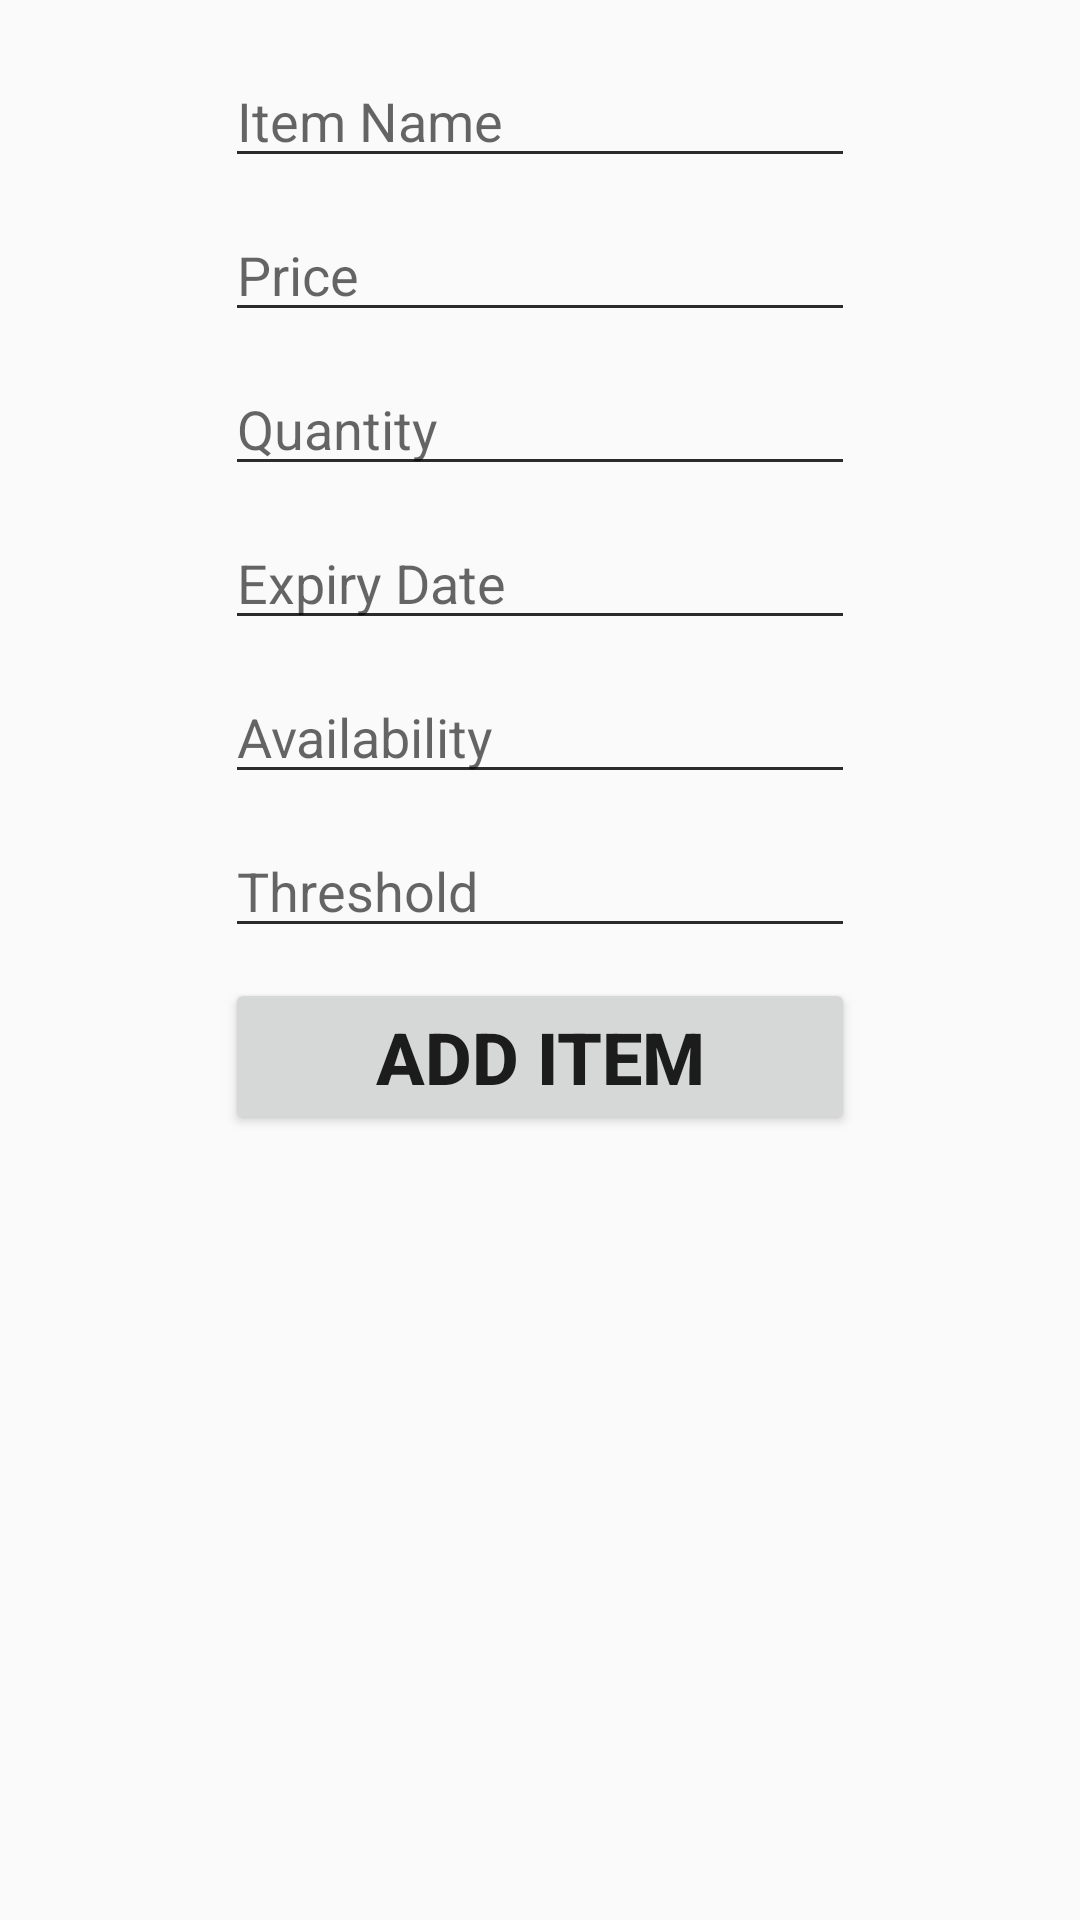

Reconstruct the res/layout file that produces this screen, plus the resources it refers to.
<!-- AndroidManifest.xml: application theme AppTheme -->
<!-- res/layout/fragment_inventory_add_new.xml -->
<?xml version="1.0" encoding="utf-8"?>
<FrameLayout xmlns:android="http://schemas.android.com/apk/res/android"
    xmlns:tools="http://schemas.android.com/tools"
    android:layout_width="match_parent"
    android:layout_height="match_parent"
    xmlns:app="http://schemas.android.com/apk/res-auto"
    tools:context=".Fragment.InventoryAddNewFragment">

    
    <android.support.constraint.ConstraintLayout
        android:layout_width="match_parent"
        android:layout_height="match_parent">


        <LinearLayout
            android:layout_width="match_parent"
            android:layout_height="match_parent"
            android:orientation="vertical">

            <LinearLayout
                android:layout_width="wrap_content"
                android:layout_height="wrap_content"
                android:layout_marginStart="8dp"
                android:layout_marginLeft="8dp"
                android:layout_marginTop="8dp"
                android:layout_marginEnd="8dp"
                android:layout_marginRight="8dp"
                android:layout_marginBottom="8dp"
                android:orientation="vertical"
                android:layout_gravity="center">

                <EditText
                    android:id="@+id/name"
                    android:layout_width="match_parent"
                    android:layout_height="wrap_content"
                    android:layout_marginTop="10dp"
                    android:layout_marginBottom="10dp"
                    android:ems="10"
                    android:hint="Item Name"
                    android:inputType="text" />

                <EditText
                    android:id="@+id/price"
                    android:layout_width="match_parent"
                    android:layout_height="wrap_content"
                    android:layout_marginBottom="10dp"
                    android:ems="10"
                    android:hint="Price"
                    android:inputType="number"
                    android:typeface="sans" />

                <EditText
                    android:id="@+id/quantitiy"
                    android:layout_width="match_parent"
                    android:layout_height="wrap_content"
                    android:layout_marginBottom="10dp"
                    android:ems="10"
                    android:hint="Quantity"
                    android:inputType="number"
                    android:typeface="sans" />

                <EditText
                    android:id="@+id/expiry_date"
                    android:layout_width="match_parent"
                    android:layout_height="wrap_content"
                    android:layout_marginBottom="10dp"
                    android:ems="10"
                    android:hint="Expiry Date"
                    android:inputType="text"
                    android:typeface="sans" />

                <EditText
                    android:id="@+id/availability"
                    android:layout_width="match_parent"
                    android:layout_height="wrap_content"
                    android:layout_marginBottom="10dp"
                    android:ems="10"
                    android:hint="Availability"
                    android:inputType="number"
                    android:typeface="sans" />

                <EditText
                    android:id="@+id/threshold"
                    android:layout_width="match_parent"
                    android:layout_height="wrap_content"
                    android:layout_marginBottom="10dp"
                    android:ems="10"
                    android:hint="Threshold"
                    android:inputType="number"
                    android:typeface="sans" />

                <Button
                    android:id="@+id/addbutton"
                    android:layout_width="match_parent"
                    android:layout_height="wrap_content"
                    android:layout_marginBottom="50dp"
                    android:text="ADD ITEM"
                    android:textSize="24sp"
                    android:textStyle="bold" />

            </LinearLayout>

        </LinearLayout>


    </android.support.constraint.ConstraintLayout>

</FrameLayout>
<!-- resources referenced by this layout -->
<resources>
  <style name="AppTheme" parent="Theme.AppCompat.Light.DarkActionBar">
          
          <item name="colorPrimary">@color/colorPrimary</item>
          <item name="colorPrimaryDark">@color/colorPrimaryDark</item>
          <item name="colorAccent">@color/colorAccent</item>
          <item name="colorControlNormal">@color/colorAccentDark</item>
          <item name="colorControlActivated">@color/colorPrimaryDark</item>
          <item name="colorControlHighlight">@color/colorPrimaryDark</item>
      </style>
  <color name="colorPrimary">#f55020</color>
  <color name="colorPrimaryDark">#D53507</color>
  <color name="colorAccent">#ffffff</color>
  <color name="colorAccentDark">#2B2B2B</color>
</resources>
